Photos from the image-classification dataset "dataset" in the GitHub repository KLTN-03-2026/CN15. Its 5 classes are: giay, kim loai, HDPE plastic, PET plastic, thuy tinh.

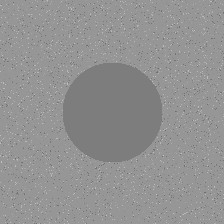
Label: kim loai

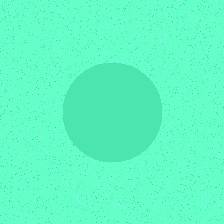
Label: thuy tinh

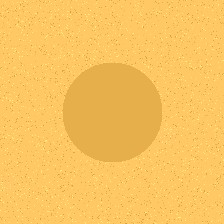
Label: giay

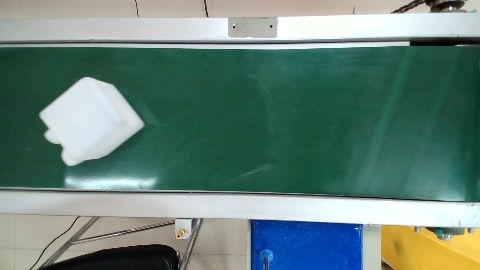
Label: HDPE plastic

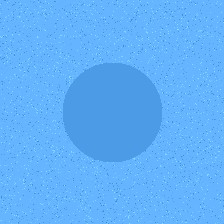
Label: PET plastic

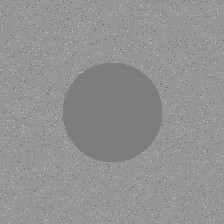
Label: kim loai
